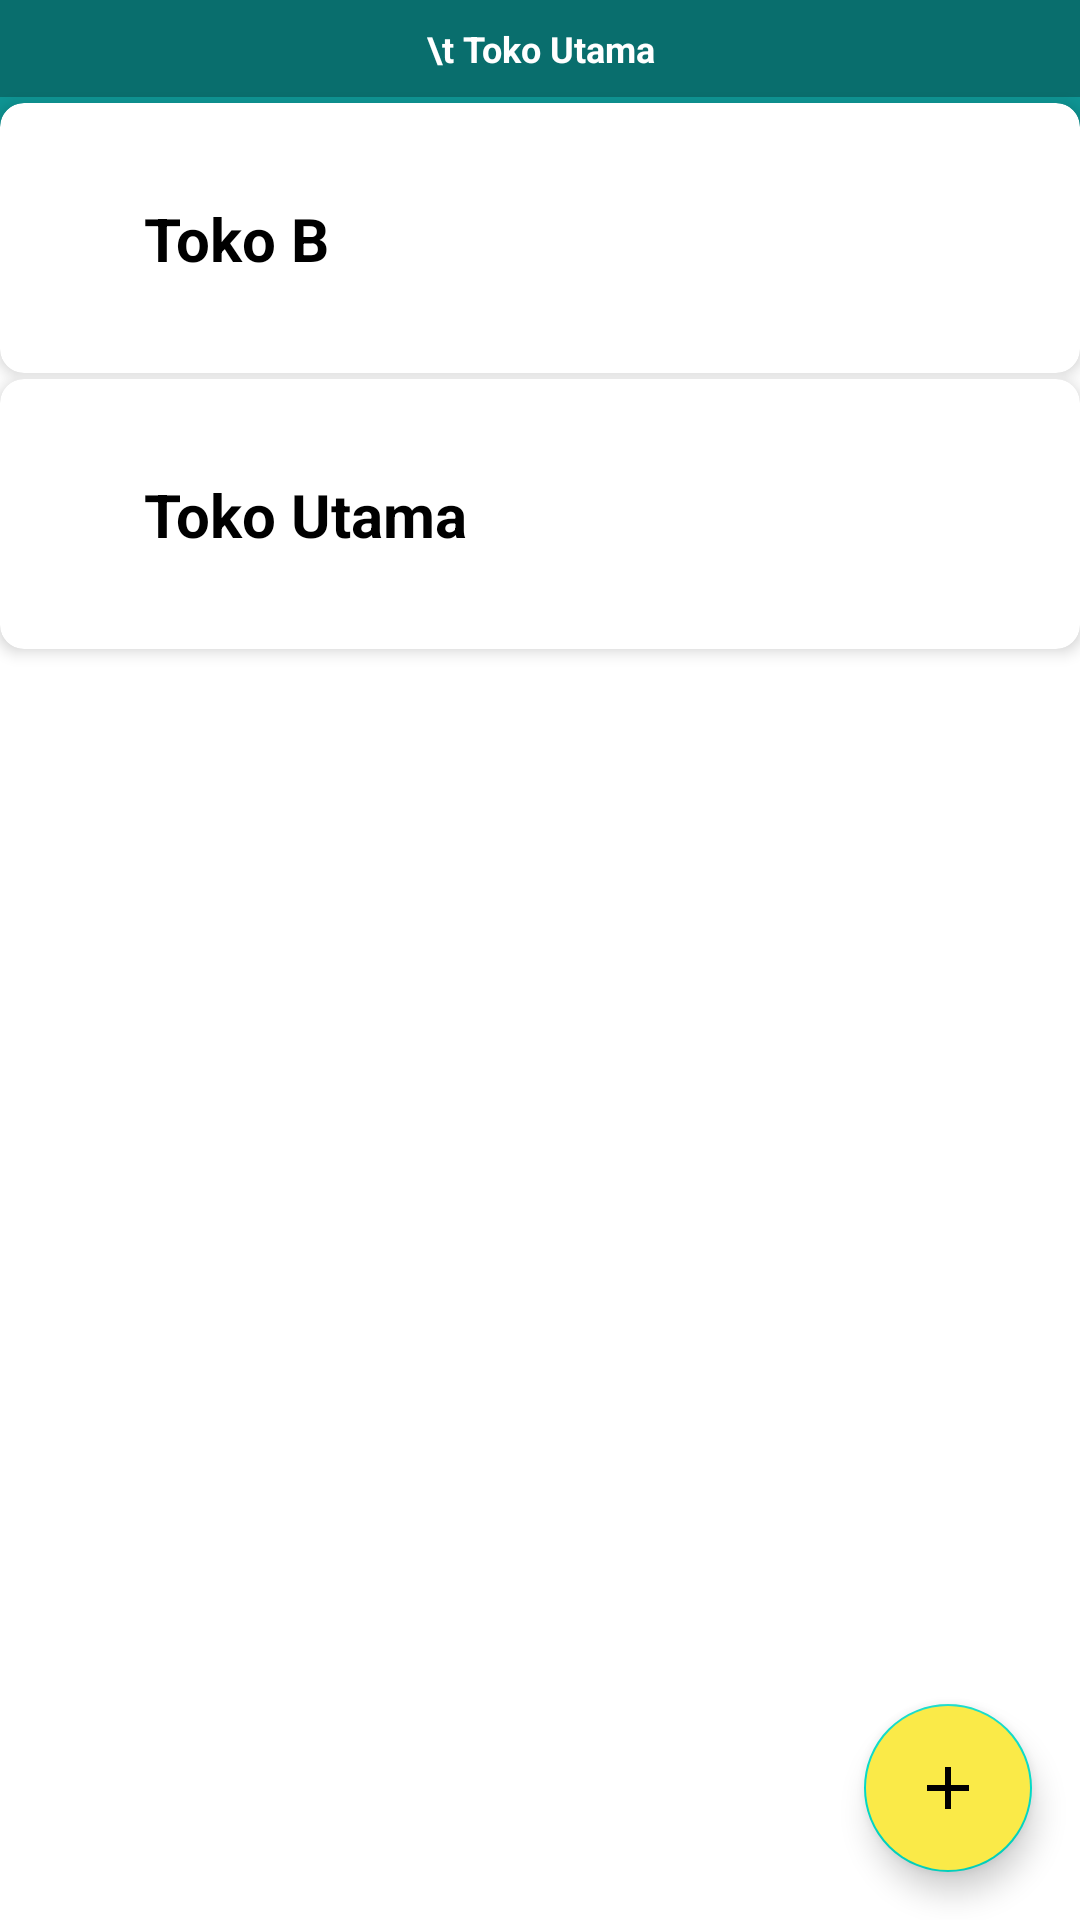

Layout XML and referenced resources for this Android screen:
<!-- AndroidManifest.xml: application theme Theme.BarangDanPersediaan -->
<!-- res/layout/fragment_toko.xml -->
<?xml version="1.0" encoding="utf-8"?>
<FrameLayout xmlns:android="http://schemas.android.com/apk/res/android"
    xmlns:tools="http://schemas.android.com/tools"
    android:layout_width="match_parent"
    android:layout_height="match_parent"
    xmlns:app="http://schemas.android.com/apk/res-auto"
    android:background="@color/background"
    tools:context=".fragment.TokoFragment">

    <View
        android:layout_width="match_parent"
        android:layout_height="50dp"
        android:background="@color/primary"/>

    <androidx.constraintlayout.widget.ConstraintLayout
        android:layout_width="match_parent"
        android:layout_height="match_parent">

        <TextView
            android:layout_width="match_parent"
            android:layout_height="wrap_content"
            android:id="@+id/primeShop"
            android:paddingTop="8dp"
            android:paddingBottom="8dp"
            android:textSize="12sp"
            android:text="\t Toko Utama"
            android:gravity="center"
            android:textColor="@color/white"
            android:textStyle="bold"
            android:background="@color/second_primary"
            app:layout_constraintTop_toTopOf="parent"/>

        <androidx.cardview.widget.CardView
            xmlns:android="http://schemas.android.com/apk/res/android"
            xmlns:app="http://schemas.android.com/apk/res-auto"
            android:id="@+id/card1"
            android:layout_width="match_parent"
            android:layout_height="90dp"
            android:layout_marginTop="2dp"
            app:cardBackgroundColor="@color/white"
            android:clickable="true"
            android:focusable="true"
            android:foreground="?android:attr/selectableItemBackground"
            app:cardCornerRadius="8dp"
            app:cardElevation="3dp"
            app:layout_constraintTop_toBottomOf="@id/primeShop"
            app:layout_constraintStart_toStartOf="parent">

            <androidx.constraintlayout.widget.ConstraintLayout
                android:layout_width="match_parent"
                android:layout_height="match_parent"
                android:padding="8dp">

                <TextView
                    android:id="@+id/tokoB"
                    android:layout_width="150dp"
                    android:layout_height="wrap_content"
                    android:layout_marginStart="40dp"
                    android:ellipsize="end"
                    android:maxLines="1"
                    android:text="Toko B"
                    android:textColor="@color/black"
                    android:textSize="20sp"
                    android:textStyle="bold"
                    app:layout_constraintTop_toTopOf="parent"
                    app:layout_constraintBottom_toBottomOf="parent"
                    app:layout_constraintStart_toStartOf="parent"/>

            </androidx.constraintlayout.widget.ConstraintLayout>
        </androidx.cardview.widget.CardView>

        <androidx.cardview.widget.CardView
            xmlns:android="http://schemas.android.com/apk/res/android"
            xmlns:app="http://schemas.android.com/apk/res-auto"
            android:id="@+id/card2"
            android:layout_width="match_parent"
            android:layout_height="90dp"
            android:layout_marginTop="2dp"
            app:cardBackgroundColor="@color/white"
            android:clickable="true"
            android:focusable="true"
            android:foreground="?android:attr/selectableItemBackground"
            app:cardCornerRadius="8dp"
            app:cardElevation="3dp"
            app:layout_constraintTop_toBottomOf="@id/card1"
            app:layout_constraintStart_toStartOf="parent">

            <androidx.constraintlayout.widget.ConstraintLayout
                android:layout_width="match_parent"
                android:layout_height="match_parent"
                android:padding="8dp">

                <TextView
                    android:id="@+id/tokoUtama"
                    android:layout_width="150dp"
                    android:layout_height="wrap_content"
                    android:layout_marginStart="40dp"
                    android:ellipsize="end"
                    android:maxLines="1"
                    android:text="Toko Utama"
                    android:textColor="@color/black"
                    android:textSize="20sp"
                    android:textStyle="bold"
                    app:layout_constraintTop_toTopOf="parent"
                    app:layout_constraintBottom_toBottomOf="parent"
                    app:layout_constraintStart_toStartOf="parent"/>

            </androidx.constraintlayout.widget.ConstraintLayout>
        </androidx.cardview.widget.CardView>

        <com.google.android.material.floatingactionbutton.FloatingActionButton
            android:id="@+id/buttonAdd"
            android:layout_width="wrap_content"
            android:layout_height="wrap_content"
            android:layout_marginEnd="16dp"
            android:layout_marginBottom="16dp"
            android:clickable="true"
            android:backgroundTint="@color/yellow"
            app:layout_constraintBottom_toBottomOf="parent"
            app:layout_constraintEnd_toEndOf="parent"
            app:srcCompat="@drawable/ic_plus" />

    </androidx.constraintlayout.widget.ConstraintLayout>

</FrameLayout>
<!-- resources referenced by this layout -->
<resources>
  <color name="background">#FFFFFF</color>
  <color name="black">#000</color>
  <color name="primary">#0e9594</color>
  <color name="second_primary">#096e6d</color>
  <color name="white">#FFFFFF</color>
  <color name="yellow">#FAEA48</color>
  <!-- drawable ic_plus (drawable) -->
  <vector android:height="24dp" android:tint="#0E9594"
      android:viewportHeight="24" android:viewportWidth="24"
      android:width="24dp" xmlns:android="http://schemas.android.com/apk/res/android">
      <path android:fillColor="@android:color/white" android:pathData="M19,13h-6v6h-2v-6H5v-2h6V5h2v6h6v2z"/>
  </vector>
  <style name="Theme.BarangDanPersediaan" parent="Theme.MaterialComponents.DayNight">
          <item name="colorPrimary">@color/primary</item>
          <item name="android:statusBarColor" tools:targetApi="l">@color/card_background</item>
      </style>
  <color name="card_background">#FFFFFF</color>
</resources>
